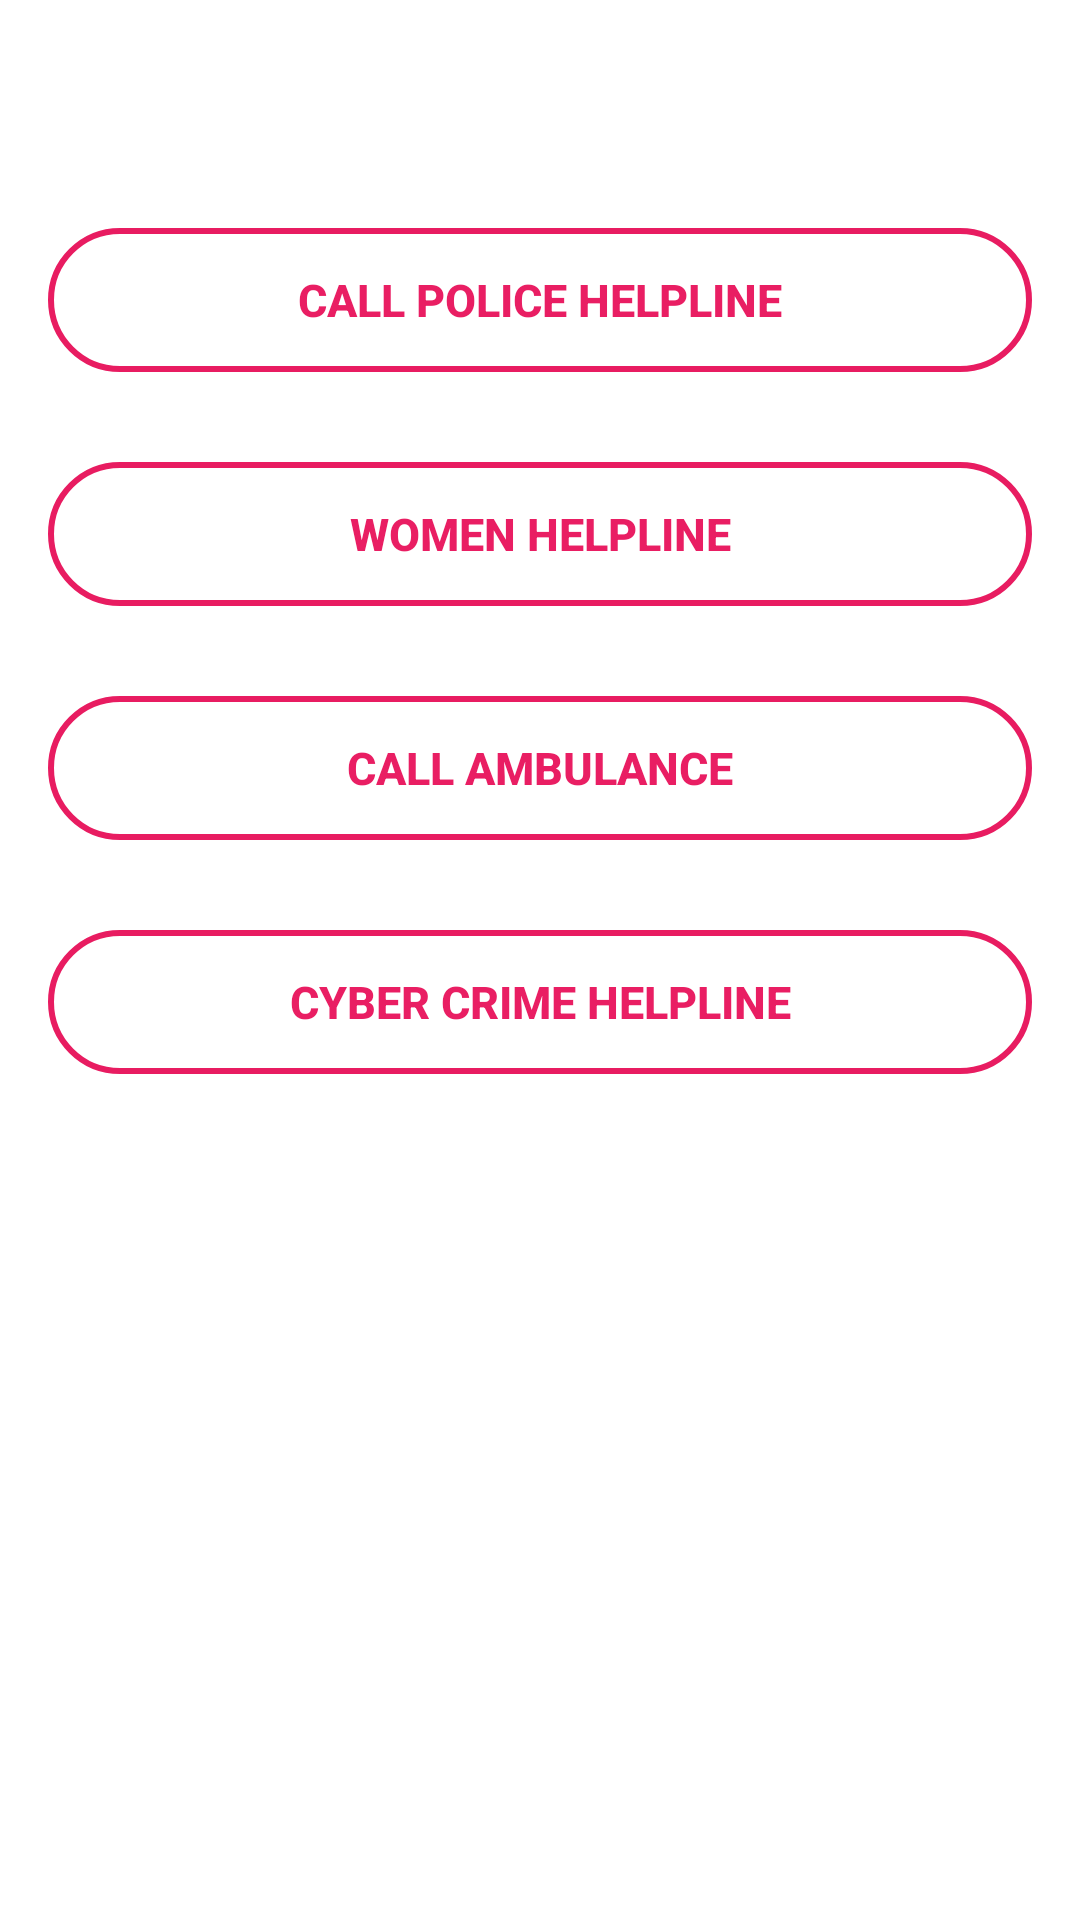

Write the Android layout XML for this screen, with the resource values it uses.
<!-- AndroidManifest.xml: application theme Theme.Safe_MeModule -->
<!-- res/layout/fragment_helpline.xml -->
<LinearLayout xmlns:android="http://schemas.android.com/apk/res/android"
    xmlns:tools="http://schemas.android.com/tools"
    android:layout_width="match_parent"
    android:layout_height="match_parent"
    android:orientation="vertical"
    android:padding="16dp"
    tools:context=".MainActivity"
    android:background="@color/white">

    <Button
        android:id="@+id/call_police_button"
        android:layout_width="match_parent"
        android:layout_height="wrap_content"
        android:background="@drawable/button_bg"
        android:text="@string/call_police_helpline"
        android:layout_marginTop="60dp"
        android:textStyle="bold"
        android:textSize="15sp"
        android:textColor="#E91E63"/>

    <Button
        android:id="@+id/call_women_helpline_button"
        android:layout_width="match_parent"
        android:layout_height="wrap_content"
        android:background="@drawable/button_bg"
        android:text="@string/women_helpline"
        android:textColor="#E91E63"
        android:textStyle="bold"
        android:textSize="15sp"
        android:layout_marginTop="30dp"/>

    <Button
        android:id="@+id/call_ambulance_button"
        android:layout_width="match_parent"
        android:layout_height="wrap_content"
        android:background="@drawable/button_bg"
        android:text="@string/call_ambulance"
        android:textColor="#E91E63"
        android:textStyle="bold"
        android:textSize="15sp"
        android:layout_marginTop="30dp"/>



    <Button
        android:id="@+id/call_Cyber_helpline_button"
        android:layout_width="match_parent"
        android:layout_height="wrap_content"
        android:background="@drawable/button_bg"
        android:text="Cyber Crime Helpline"
        android:textColor="#E91E63"
        android:textStyle="bold"
        android:textSize="15sp"
        android:layout_marginTop="30dp"/>

</LinearLayout>
<!-- resources referenced by this layout -->
<resources>
  <!-- drawable button_bg (drawable) -->
  <?xml version="1.0" encoding="utf-8"?>
  <shape xmlns:android="http://schemas.android.com/apk/res/android"
      android:shape="rectangle">
      <stroke
          android:width="2dp"
          android:color="#E81C61" />
      <corners
          android:radius="30dp" />
  </shape>
  <string name="call_ambulance">Call Ambulance</string>
  <string name="call_police_helpline">Call Police Helpline</string>
  <string name="women_helpline">Women Helpline</string>
  <style name="Theme.Safe_MeModule" parent="Base.Theme.Safe_MeModule" />
  <style name="Base.Theme.Safe_MeModule" parent="Theme.AppCompat.NoActionBar">
          
          
      </style>
  <!-- not gathered from this repository: default colours our renderer supplied (Android Studio template values) -->
  <color name="white">#FFFFFFFF</color>
</resources>
